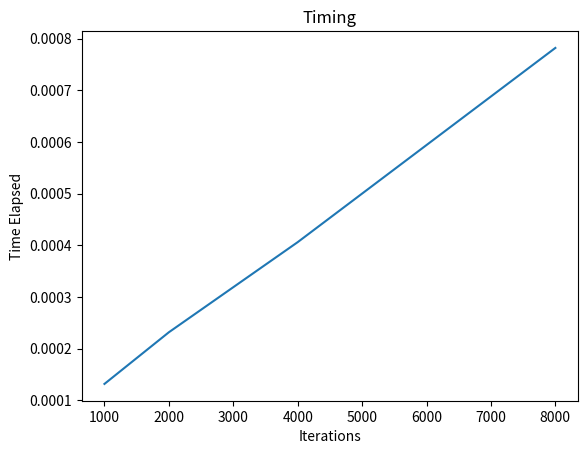
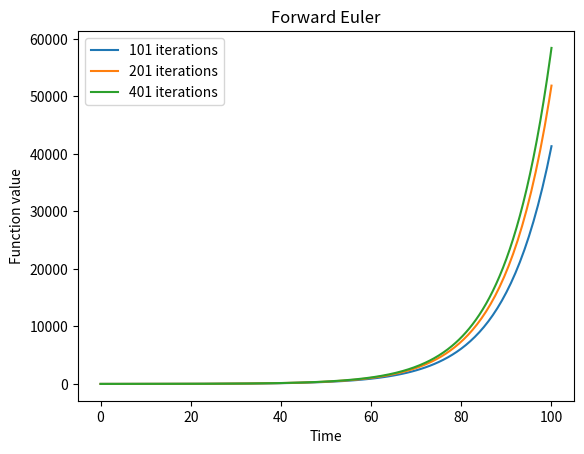
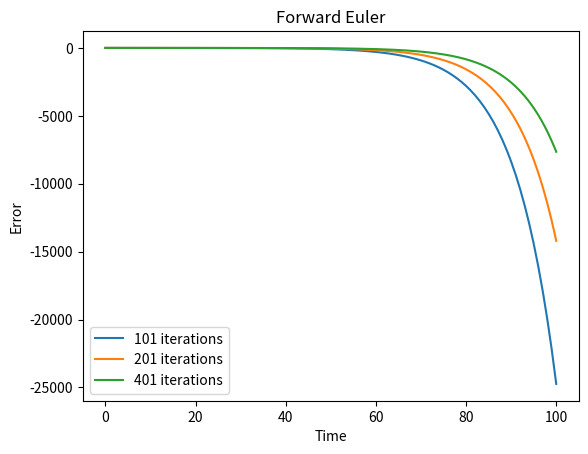

Write Python code to recreate these figures, in order.
import time
import numpy as np
import matplotlib.pyplot as plt


# global constants here
a = 1.0


def func(x, t):
    """
    :param x: spatial variable
    :param t: temporal variable
    :param a: global constant
    :return: function
    """
    return a * x


def forward_euler(f, eta, k, N):
    """
    Function to perform forward Euler. This is a simple technique
    to solve differential equations numerically.
    :param f: function. RHS of differential equation
    :param eta: initial value
    :param k: time step
    :param N: number of iterations
    :return:
    """
    U = np.zeros(N + 1)
    U[0] = eta

    for i in range(N):
        U[i + 1] = U[i] + k * func(U[i], i * k)

    return U


def forward_euler_err(f, eta, k, N):
    """
    Function to perform forward Euler. This is a simple technique
    to solve differential equations numerically.
    The function also calculates an error.
    :param f: function. RHS of differential equation
    :param eta: initial value
    :param k: time step
    :param N: number of iterations
    :return:
    """
    U = np.zeros(N + 1)
    err = np.zeros(N + 1)
    U[0] = eta

    for i in range(N):
        U[i + 1] = U[i] + k * f(U[i], i * k)
        err[i + 1] = U[i + 1] - eta * np.exp(a * (i + 1) * k)
        # print(f(U[i], i * k))

    return U, err


def forward_euler_system(f, eta, k, N):
    """
    Function to perform forward Euler on a system. This is a simple technique
    to solve differential equations numerically.
    :param f: function. RHS of differential equation
    :param eta: initial value
    :param k: time step
    :param N: number of iterations
    :return:
    """
    t = 0
    M = len(eta)
    U = np.zeros(M, N + 1)
    U[:, 0] = eta

    for i in range(N):
        f_i = f(U[:, i], t)
        for j in range(M):
            U[j, i + 1] = U[j, i] + k * f_i[j]
        t += k

    return U


# The rest of the code is for timing studies, errors, and plots
# using the forward Euler functions.

times = np.empty(4)

start = time.time()
U_1, err_1 = forward_euler_err(func, 3, 0.1, 100)
end = time.time()
times[0] = (end - start)

start = time.perf_counter()
U_2, err_2 = forward_euler_err(func, 3, 0.05, 200)
end = time.perf_counter()
times[1] = (end - start)

start = time.perf_counter()
U_3, err_3 = forward_euler_err(func, 3, 0.025, 400)
end = time.perf_counter()
times[2] = (end - start)

start = time.perf_counter()
U_4, err_4 = forward_euler_err(func, 3, 0.0125, 800)
end = time.perf_counter()
times[3] = (end - start)

print(times)
iters = np.array([1000, 2000, 4000, 8000])
plt.title("Timing")
plt.xlabel("Iterations")
plt.ylabel("Time Elapsed")
plt.plot(iters, times)
plt.show()


# Calculate error ratios - Section A.6.1 of the textbook
num = np.abs(U_1[-1] - U_2[-1])
den = np.abs(U_2[-1] - U_3[-1])
error = num / den


# Plot time on the X-axis
fig, ax = plt.subplots()  # Create a figure and an axes.
ax.plot(np.arange(0, 1 * len(U_1), 1), U_1, label=str(len(U_1)) + ' iterations')
ax.plot(np.arange(0, 0.5 * len(U_2), 0.5), U_2, label=str(len(U_2)) + ' iterations')
ax.plot(np.arange(0, 0.25 * len(U_3), 0.25), U_3, label=str(len(U_3)) + ' iterations')
ax.set_xlabel('Time')
ax.set_ylabel('Function value')
ax.set_title("Forward Euler")
ax.legend()
plt.show()

# Missing abs()
fig, ax = plt.subplots()  # Create a figure and axes.
ax.plot(np.arange(0, 1 * len(err_1), 1), err_1, label=str(len(U_1)) + ' iterations')
ax.plot(np.arange(0, 0.5 * len(err_2), 0.5), err_2, label=str(len(U_2)) + ' iterations')
ax.plot(np.arange(0, 0.25 * len(err_3), 0.25), err_3, label=str(len(U_3)) + ' iterations')
ax.set_xlabel('Time')
ax.set_ylabel('Error')
ax.set_title("Forward Euler")
ax.legend()
plt.show()
